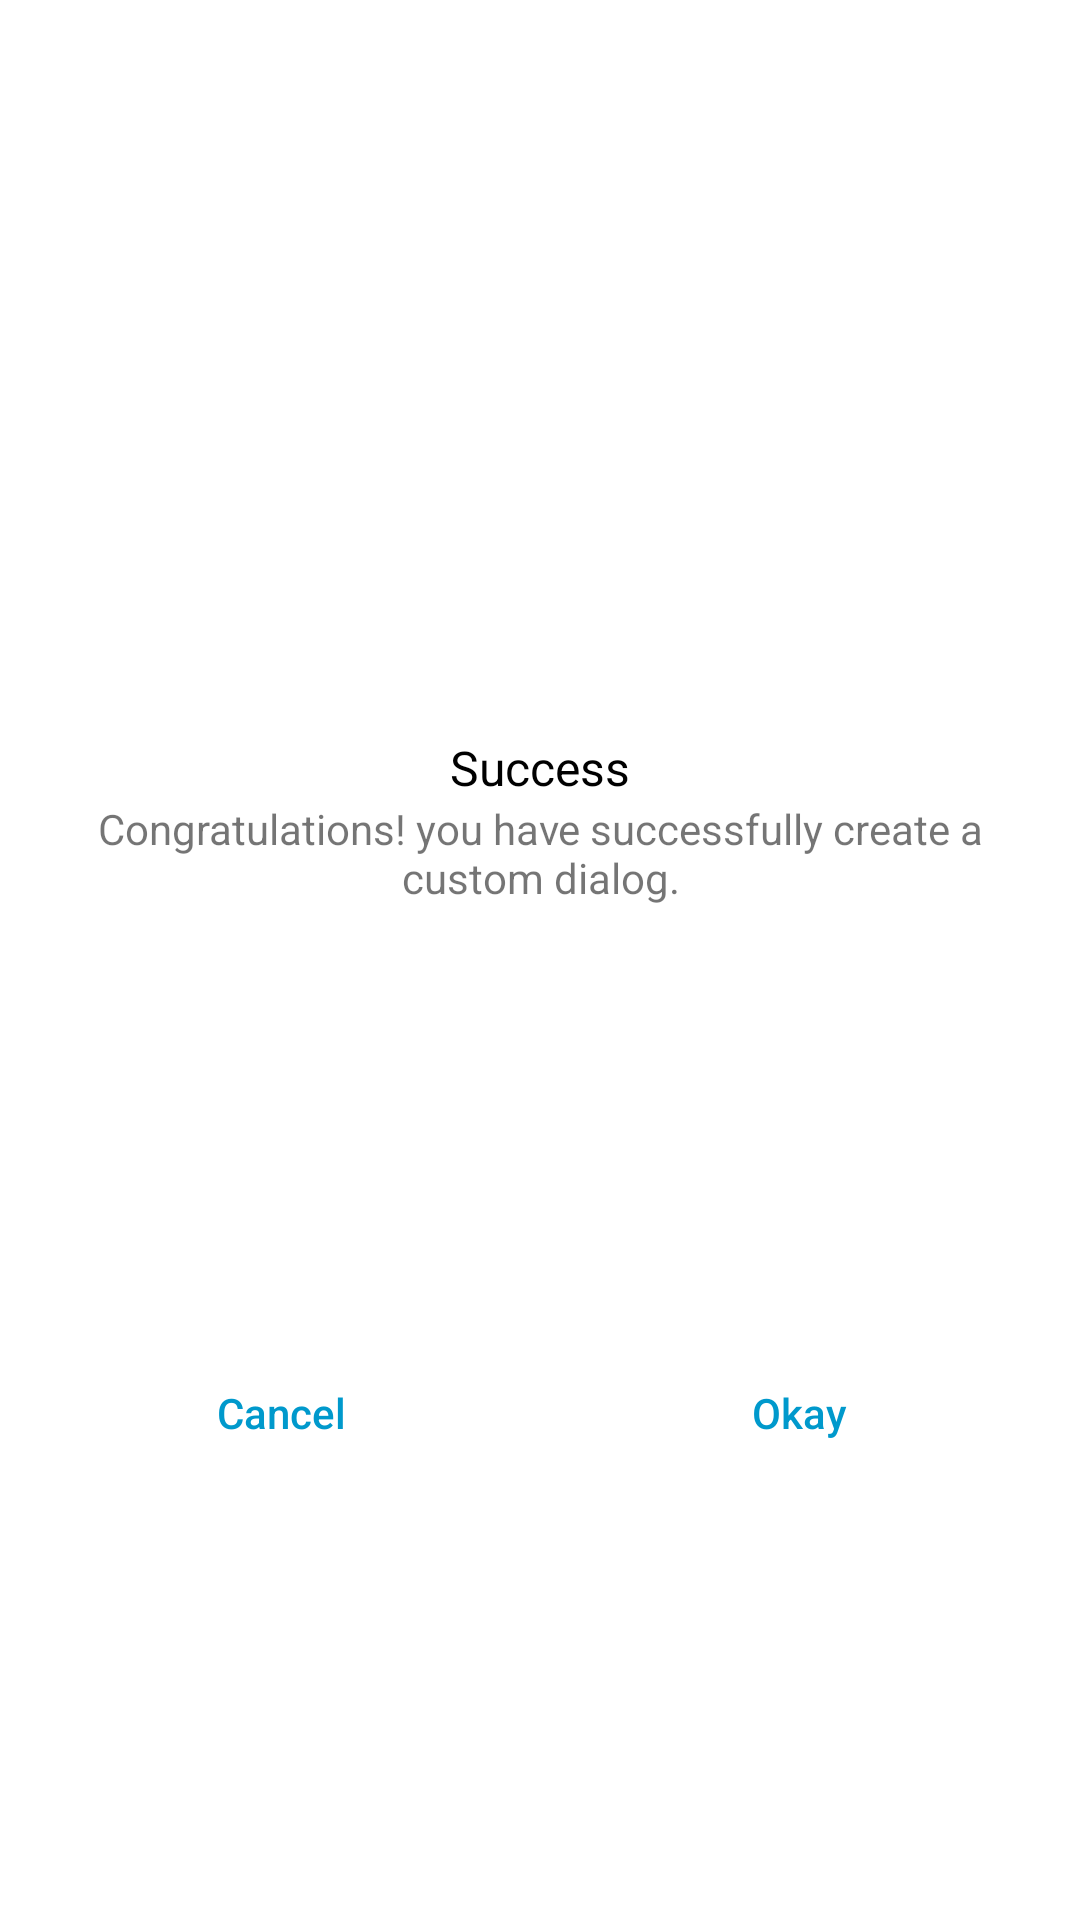

Layout XML and referenced resources for this Android screen:
<!-- AndroidManifest.xml: application theme Theme.App -->
<!-- res/layout/activity_dialogue.xml -->
<?xml version="1.0" encoding="utf-8"?>
<androidx.constraintlayout.widget.ConstraintLayout xmlns:android="http://schemas.android.com/apk/res/android"
             xmlns:app="http://schemas.android.com/apk/res-auto"
             xmlns:tools="http://schemas.android.com/tools"
             android:layout_width="match_parent"
             android:layout_height="match_parent"
             android:background="@drawable/background1"
    tools:context=".ForgotPassActivity">


    <ImageView
        android:id="@+id/imageview"
        android:layout_width="154dp"
        android:layout_height="221dp"
        android:layout_marginStart="8dp"
        android:layout_marginTop="16dp"
        android:layout_marginEnd="8dp"
        app:layout_constraintEnd_toEndOf="parent"
        app:layout_constraintStart_toStartOf="parent"
        app:layout_constraintTop_toTopOf="parent"
        app:srcCompat="@drawable/completed"

        />

    <TextView
        android:layout_width="wrap_content"
        android:layout_height="wrap_content"
        android:id="@+id/textView"
        android:layout_marginStart="8dp"
        android:layout_marginTop="8dp"
        android:layout_marginEnd="8dp"
        android:text="Success"
        android:textColor="@android:color/black"
        android:textSize="16sp"
        app:layout_constraintEnd_toEndOf="parent"
        app:layout_constraintStart_toStartOf="parent"
        app:layout_constraintTop_toBottomOf="@+id/imageview"/>
    <TextView
        android:id="@+id/textView2"
        android:layout_width="0dp"
        android:layout_height="wrap_content"
        android:layout_marginStart="16dp"
        android:layout_marginEnd="16dp"
        android:text="Congratulations! you have successfully create a custom dialog."
        android:textAlignment="center"
        app:layout_constraintEnd_toEndOf="parent"
        app:layout_constraintStart_toStartOf="parent"
        app:layout_constraintTop_toBottomOf="@+id/textView" />

    <View
        android:id="@+id/divider"
        android:layout_width="1dp"
        android:layout_height="0dp"
        app:layout_constraintBottom_toBottomOf="parent"
        app:layout_constraintEnd_toEndOf="parent"
        app:layout_constraintStart_toStartOf="parent"
        app:layout_constraintTop_toBottomOf="@+id/textView2" />
    <Button
        android:id="@+id/btn_cancel"
        android:layout_width="0dp"
        android:layout_height="wrap_content"
        android:layout_marginStart="16dp"
        android:layout_marginTop="16dp"
        android:layout_marginEnd="8dp"
        android:layout_marginBottom="16dp"
        android:background="@android:color/transparent"
        android:stateListAnimator="@null"
        android:text="Cancel"
        android:textAllCaps="false"
        android:textColor="@android:color/holo_blue_dark"
        app:layout_constraintBottom_toBottomOf="parent"
        app:layout_constraintEnd_toStartOf="@+id/divider"
        app:layout_constraintStart_toStartOf="parent"
        app:layout_constraintTop_toBottomOf="@+id/textView2" />

    <Button
        android:id="@+id/btn_okay"
        android:layout_width="0dp"
        android:layout_height="wrap_content"
        android:layout_marginStart="8dp"
        android:layout_marginTop="16dp"
        android:layout_marginEnd="16dp"
        android:layout_marginBottom="16dp"
        android:background="@android:color/transparent"
        android:stateListAnimator="@null"
        android:text="Okay"
        android:textAllCaps="false"
        android:textColor="@android:color/holo_blue_dark"
        app:layout_constraintBottom_toBottomOf="parent"
        app:layout_constraintEnd_toEndOf="parent"
        app:layout_constraintStart_toEndOf="@+id/divider"
        app:layout_constraintTop_toBottomOf="@+id/textView2" />


</androidx.constraintlayout.widget.ConstraintLayout>
<!-- resources referenced by this layout -->
<resources>
  <style name="Theme.App" parent="Theme.MaterialComponents.DayNight.NoActionBar">
          
          <item name="colorPrimary">@color/purple_500</item>
          <item name="colorPrimaryVariant">@color/purple_700</item>
          <item name="colorOnPrimary">@color/white</item>
          
          <item name="colorSecondary">@color/teal_200</item>
          <item name="colorSecondaryVariant">@color/teal_700</item>
          <item name="colorOnSecondary">@color/black</item>
          
          <item name="android:statusBarColor" tools:targetApi="l">#7388FB</item>
          
      </style>
  <color name="purple_500">#FF6200EE</color>
  <color name="purple_700">#FF3700B3</color>
  <color name="white">#FFFFFFFF</color>
  <color name="teal_200">#FF03DAC5</color>
  <color name="teal_700">#FF018786</color>
  <color name="black">#FF000000</color>
</resources>
